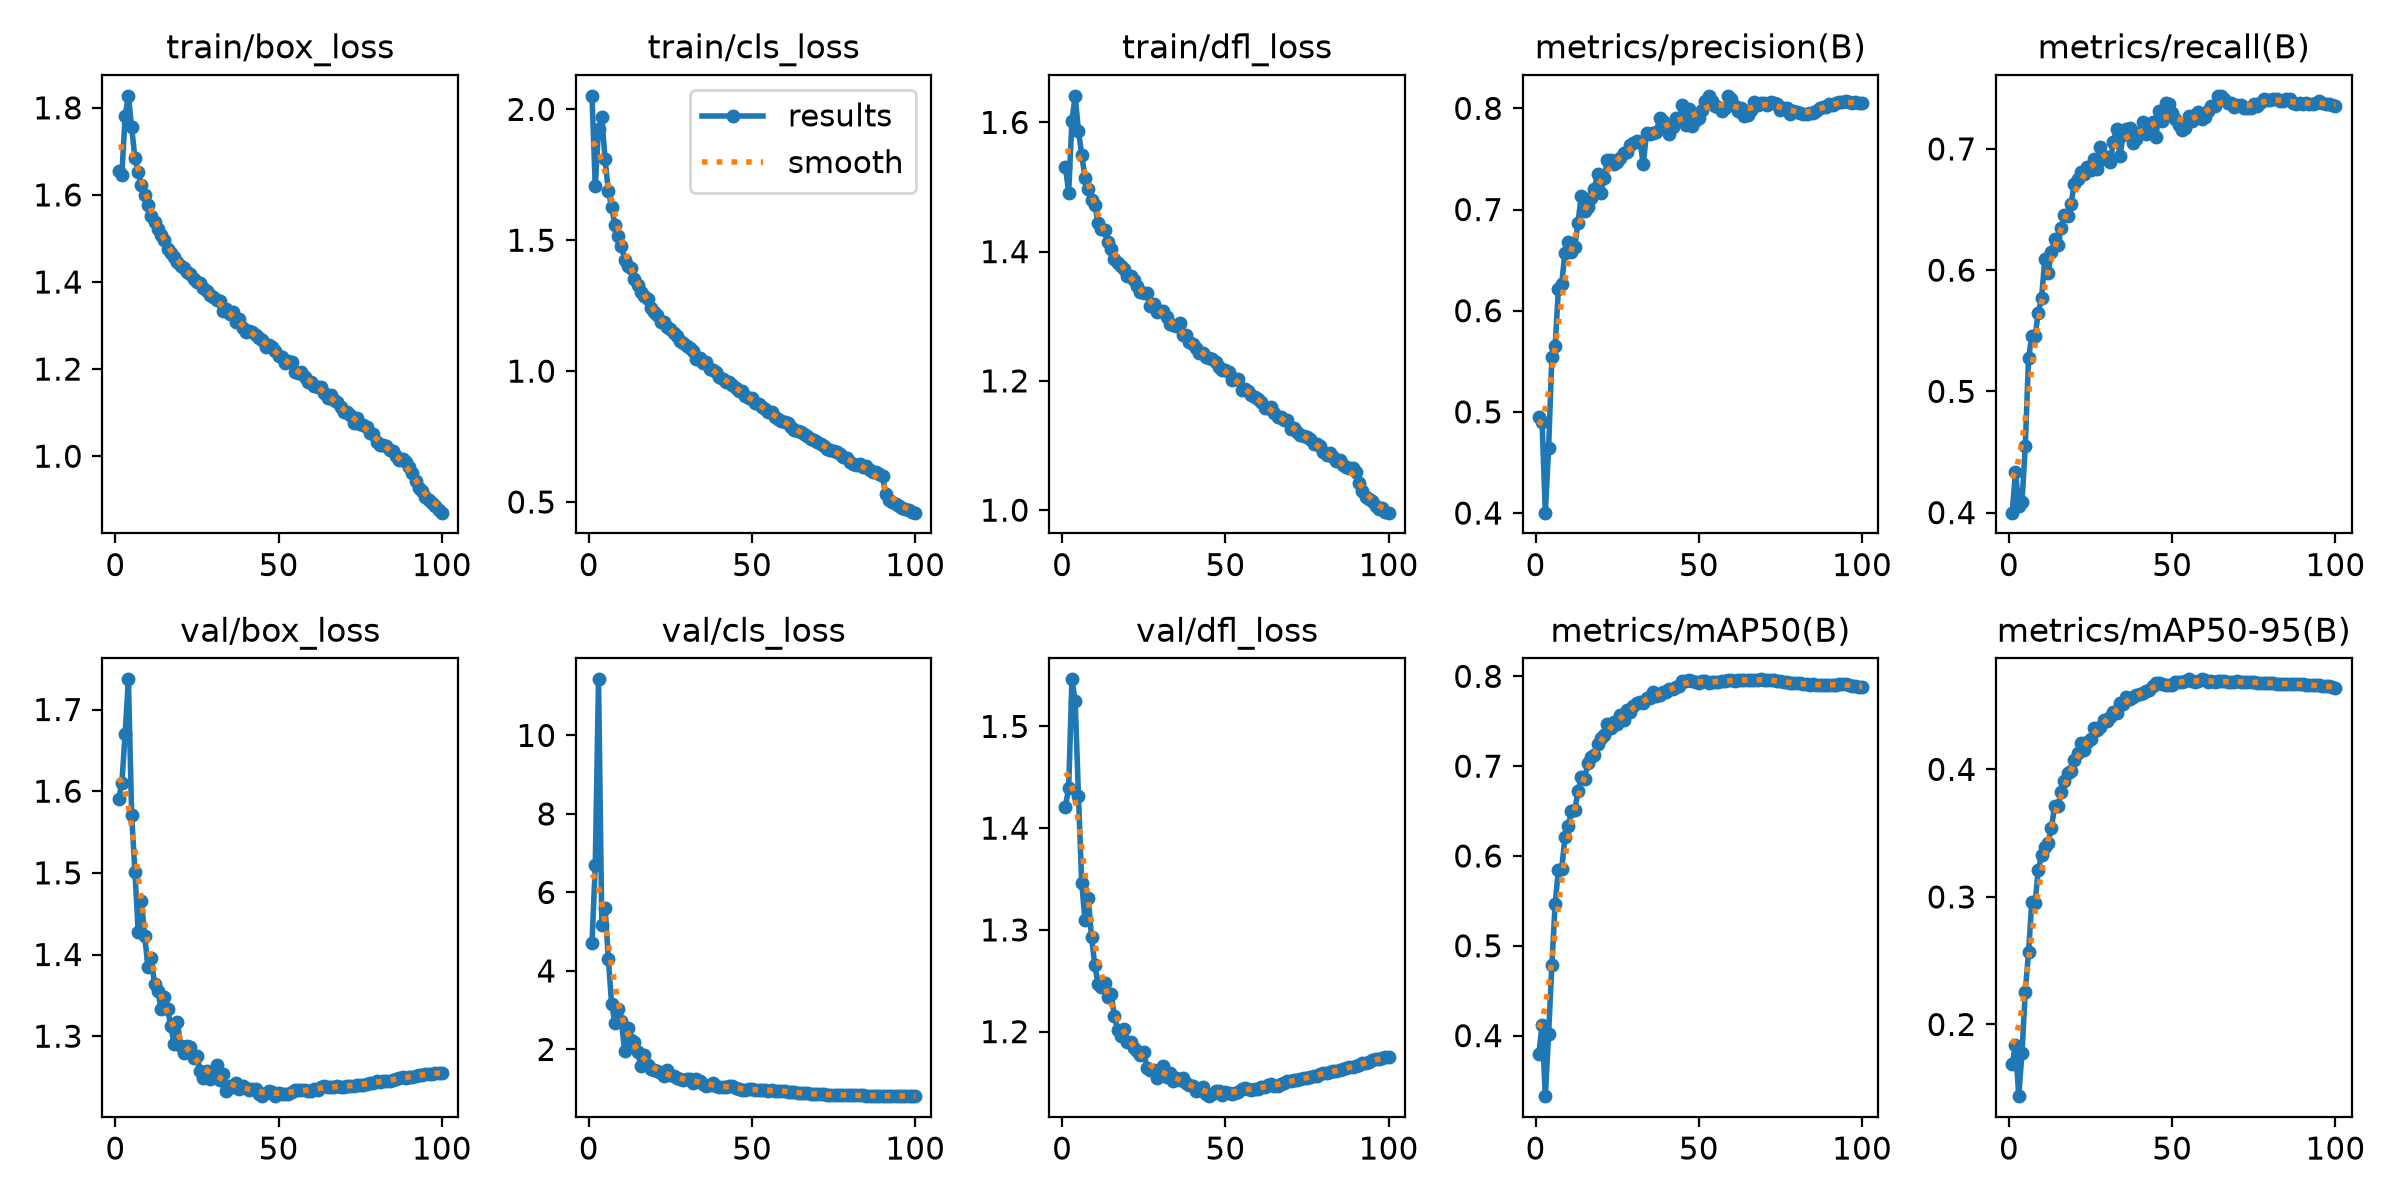

Values plotted in this chart, from the file beside it:
epoch, time, train/box_loss, train/cls_loss, train/dfl_loss, metrics/precision(B), metrics/recall(B), metrics/mAP50(B), metrics/mAP50-95(B), val/box_loss, val/cls_loss, val/dfl_loss, lr/pg0, lr/pg1, lr/pg2, lr/pg3, lr/pg4, lr/pg5, lr/pg6, lr/pg7
1, 222.2, 1.655, 2.052, 1.531, 0.4949, 0.3999, 0.3795, 0.1689, 1.59, 4.7, 1.421, 0.009988, 0.003329, 0.009988, 0.003329, 0.009988, 0.003329, 0.009988, 0.003329
2, 438.4, 1.646, 1.705, 1.491, 0.4902, 0.4336, 0.4116, 0.1839, 1.61, 6.69, 1.439, 0.01979, 0.006597, 0.01979, 0.006597, 0.01979, 0.006597, 0.01979, 0.006597
3, 652, 1.782, 1.926, 1.603, 0.4004, 0.4053, 0.3326, 0.1438, 1.67, 11.43, 1.546, 0.02939, 0.009798, 0.02939, 0.009798, 0.02939, 0.009798, 0.02939, 0.009798
4, 864.9, 1.828, 1.972, 1.641, 0.4641, 0.4089, 0.4021, 0.1779, 1.737, 5.181, 1.525, 0.02911, 0.009703, 0.02911, 0.009703, 0.02911, 0.009703, 0.02911, 0.009703
5, 1077, 1.755, 1.809, 1.587, 0.554, 0.4549, 0.4784, 0.2258, 1.571, 5.616, 1.432, 0.02881, 0.009604, 0.02881, 0.009604, 0.02881, 0.009604, 0.02881, 0.009604
6, 1290, 1.685, 1.689, 1.55, 0.565, 0.5274, 0.5468, 0.2565, 1.501, 4.314, 1.346, 0.02851, 0.009505, 0.02851, 0.009505, 0.02851, 0.009505, 0.02851, 0.009505
7, 1502, 1.653, 1.628, 1.514, 0.621, 0.5457, 0.5839, 0.2959, 1.428, 3.157, 1.309, 0.02822, 0.009406, 0.02822, 0.009406, 0.02822, 0.009406, 0.02822, 0.009406
8, 1715, 1.622, 1.559, 1.497, 0.6263, 0.5457, 0.5851, 0.2951, 1.465, 2.678, 1.331, 0.02792, 0.009307, 0.02792, 0.009307, 0.02792, 0.009307, 0.02792, 0.009307
9, 1928, 1.6, 1.514, 1.48, 0.6571, 0.5649, 0.6208, 0.3214, 1.422, 3.043, 1.293, 0.02762, 0.009208, 0.02762, 0.009208, 0.02762, 0.009208, 0.02762, 0.009208
10, 2141, 1.577, 1.48, 1.473, 0.6678, 0.5771, 0.6336, 0.3325, 1.385, 2.733, 1.265, 0.02733, 0.009109, 0.02733, 0.009109, 0.02733, 0.009109, 0.02733, 0.009109
11, 2353, 1.551, 1.426, 1.445, 0.6581, 0.6096, 0.6498, 0.3391, 1.395, 1.96, 1.247, 0.02703, 0.00901, 0.02703, 0.00901, 0.02703, 0.00901, 0.02703, 0.00901
12, 2566, 1.537, 1.401, 1.435, 0.6627, 0.5975, 0.6507, 0.3422, 1.364, 2.541, 1.244, 0.02673, 0.008911, 0.02673, 0.008911, 0.02673, 0.008911, 0.02673, 0.008911
13, 2778, 1.521, 1.395, 1.433, 0.6872, 0.6151, 0.6721, 0.354, 1.356, 2.232, 1.248, 0.02644, 0.008812, 0.02644, 0.008812, 0.02644, 0.008812, 0.02644, 0.008812
14, 2990, 1.509, 1.353, 1.414, 0.7133, 0.6255, 0.6874, 0.371, 1.334, 2.187, 1.234, 0.02614, 0.008713, 0.02614, 0.008713, 0.02614, 0.008713, 0.02614, 0.008713
15, 3202, 1.496, 1.33, 1.404, 0.699, 0.6207, 0.6853, 0.3714, 1.348, 1.933, 1.237, 0.02584, 0.008614, 0.02584, 0.008614, 0.02584, 0.008614, 0.02584, 0.008614
16, 3415, 1.477, 1.303, 1.389, 0.7024, 0.6348, 0.7035, 0.3823, 1.333, 1.581, 1.215, 0.02555, 0.008515, 0.02555, 0.008515, 0.02555, 0.008515, 0.02555, 0.008515
17, 3627, 1.467, 1.287, 1.383, 0.7111, 0.6451, 0.7104, 0.3911, 1.312, 1.855, 1.202, 0.02525, 0.008416, 0.02525, 0.008416, 0.02525, 0.008416, 0.02525, 0.008416
18, 3839, 1.457, 1.276, 1.378, 0.7199, 0.6449, 0.7128, 0.3969, 1.291, 1.603, 1.196, 0.02495, 0.008317, 0.02495, 0.008317, 0.02495, 0.008317, 0.02495, 0.008317
19, 4051, 1.446, 1.24, 1.374, 0.7351, 0.6547, 0.7247, 0.3989, 1.317, 1.512, 1.203, 0.02465, 0.008218, 0.02465, 0.008218, 0.02465, 0.008218, 0.02465, 0.008218
20, 4263, 1.437, 1.225, 1.362, 0.7168, 0.671, 0.7314, 0.4075, 1.288, 1.48, 1.19, 0.02436, 0.008119, 0.02436, 0.008119, 0.02436, 0.008119, 0.02436, 0.008119
21, 4475, 1.433, 1.213, 1.362, 0.7314, 0.6754, 0.7348, 0.4129, 1.28, 1.455, 1.19, 0.02406, 0.00802, 0.02406, 0.00802, 0.02406, 0.00802, 0.02406, 0.00802
22, 4687, 1.424, 1.189, 1.357, 0.7485, 0.6811, 0.7473, 0.4204, 1.288, 1.394, 1.184, 0.02376, 0.007921, 0.02376, 0.007921, 0.02376, 0.007921, 0.02376, 0.007921
23, 4900, 1.418, 1.189, 1.346, 0.7489, 0.6795, 0.7425, 0.415, 1.287, 1.314, 1.181, 0.02347, 0.007822, 0.02347, 0.007822, 0.02347, 0.007822, 0.02347, 0.007822
24, 5113, 1.406, 1.17, 1.338, 0.7448, 0.6854, 0.7497, 0.4218, 1.274, 1.467, 1.177, 0.02317, 0.007723, 0.02317, 0.007723, 0.02317, 0.007723, 0.02317, 0.007723
25, 5324, 1.401, 1.161, 1.335, 0.7471, 0.6827, 0.7474, 0.4238, 1.275, 1.35, 1.18, 0.02287, 0.007624, 0.02287, 0.007624, 0.02287, 0.007624, 0.02287, 0.007624
26, 5536, 1.398, 1.145, 1.335, 0.7508, 0.6915, 0.7566, 0.4321, 1.258, 1.325, 1.164, 0.02258, 0.007525, 0.02258, 0.007525, 0.02258, 0.007525, 0.02258, 0.007525
27, 5748, 1.387, 1.133, 1.316, 0.7557, 0.6838, 0.7517, 0.4305, 1.248, 1.261, 1.162, 0.02228, 0.007426, 0.02228, 0.007426, 0.02228, 0.007426, 0.02228, 0.007426
28, 5961, 1.379, 1.116, 1.319, 0.7568, 0.7012, 0.7622, 0.4329, 1.257, 1.238, 1.163, 0.02198, 0.007327, 0.02198, 0.007327, 0.02198, 0.007327, 0.02198, 0.007327
29, 6173, 1.37, 1.106, 1.306, 0.7637, 0.692, 0.7602, 0.4387, 1.248, 1.218, 1.155, 0.02168, 0.007228, 0.02168, 0.007228, 0.02168, 0.007228, 0.02168, 0.007228
30, 6384, 1.366, 1.096, 1.307, 0.7662, 0.6936, 0.7665, 0.4377, 1.257, 1.247, 1.162, 0.02139, 0.007129, 0.02139, 0.007129, 0.02139, 0.007129, 0.02139, 0.007129
31, 6596, 1.358, 1.088, 1.308, 0.768, 0.6891, 0.7701, 0.4412, 1.265, 1.237, 1.166, 0.02109, 0.00703, 0.02109, 0.00703, 0.02109, 0.00703, 0.02109, 0.00703
32, 6809, 1.357, 1.076, 1.298, 0.7672, 0.706, 0.7713, 0.4448, 1.246, 1.136, 1.155, 0.02079, 0.006931, 0.02079, 0.006931, 0.02079, 0.006931, 0.02079, 0.006931
33, 7021, 1.334, 1.046, 1.288, 0.7448, 0.7167, 0.7702, 0.444, 1.254, 1.246, 1.16, 0.0205, 0.006832, 0.0205, 0.006832, 0.0205, 0.006832, 0.0205, 0.006832
34, 7234, 1.338, 1.051, 1.287, 0.7759, 0.6941, 0.7763, 0.4523, 1.232, 1.196, 1.151, 0.0202, 0.006733, 0.0202, 0.006733, 0.0202, 0.006733, 0.0202, 0.006733
35, 7446, 1.326, 1.03, 1.285, 0.7751, 0.7117, 0.7753, 0.451, 1.238, 1.113, 1.154, 0.0199, 0.006634, 0.0199, 0.006634, 0.0199, 0.006634, 0.0199, 0.006634
36, 7658, 1.331, 1.036, 1.29, 0.7758, 0.7166, 0.7825, 0.4571, 1.237, 1.076, 1.153, 0.01961, 0.006535, 0.01961, 0.006535, 0.01961, 0.006535, 0.01961, 0.006535
37, 7870, 1.308, 1.007, 1.271, 0.7766, 0.7173, 0.7785, 0.4553, 1.242, 1.099, 1.154, 0.01931, 0.006436, 0.01931, 0.006436, 0.01931, 0.006436, 0.01931, 0.006436
38, 8082, 1.316, 1.004, 1.271, 0.7903, 0.705, 0.7794, 0.457, 1.235, 1.15, 1.149, 0.01901, 0.006337, 0.01901, 0.006337, 0.01901, 0.006337, 0.01901, 0.006337
39, 8294, 1.293, 0.995, 1.26, 0.7878, 0.7079, 0.7825, 0.4585, 1.239, 1.072, 1.148, 0.01871, 0.006238, 0.01871, 0.006238, 0.01871, 0.006238, 0.01871, 0.006238
40, 8507, 1.285, 0.9793, 1.257, 0.782, 0.7137, 0.7823, 0.4589, 1.236, 1.043, 1.146, 0.01842, 0.006139, 0.01842, 0.006139, 0.01842, 0.006139, 0.01842, 0.006139
41, 8719, 1.288, 0.9716, 1.252, 0.7746, 0.7225, 0.7854, 0.4599, 1.234, 1.031, 1.142, 0.01812, 0.00604, 0.01812, 0.00604, 0.01812, 0.00604, 0.01812, 0.00604
42, 8931, 1.286, 0.9581, 1.243, 0.7818, 0.7121, 0.7863, 0.4611, 1.236, 1.043, 1.142, 0.01782, 0.005941, 0.01782, 0.005941, 0.01782, 0.005941, 0.01782, 0.005941
43, 9144, 1.279, 0.9574, 1.243, 0.79, 0.7166, 0.7881, 0.4626, 1.235, 1.08, 1.145, 0.01753, 0.005842, 0.01753, 0.005842, 0.01753, 0.005842, 0.01753, 0.005842
44, 9356, 1.271, 0.9475, 1.238, 0.7893, 0.7218, 0.7889, 0.4653, 1.229, 1.066, 1.138, 0.01723, 0.005743, 0.01723, 0.005743, 0.01723, 0.005743, 0.01723, 0.005743
45, 9568, 1.266, 0.9365, 1.236, 0.8036, 0.7095, 0.7947, 0.4678, 1.227, 1.006, 1.137, 0.01693, 0.005644, 0.01693, 0.005644, 0.01693, 0.005644, 0.01693, 0.005644
46, 9780, 1.251, 0.9231, 1.234, 0.7833, 0.731, 0.7949, 0.468, 1.23, 1, 1.139, 0.01664, 0.005545, 0.01664, 0.005545, 0.01664, 0.005545, 0.01664, 0.005545
47, 9992, 1.256, 0.925, 1.229, 0.7994, 0.7228, 0.7957, 0.4667, 1.233, 0.9575, 1.141, 0.01634, 0.005446, 0.01634, 0.005446, 0.01634, 0.005446, 0.01634, 0.005446
48, 10204, 1.25, 0.9034, 1.222, 0.7829, 0.7381, 0.7949, 0.4663, 1.232, 0.9759, 1.141, 0.01604, 0.005347, 0.01604, 0.005347, 0.01604, 0.005347, 0.01604, 0.005347
49, 10416, 1.242, 0.897, 1.216, 0.7886, 0.737, 0.7935, 0.466, 1.227, 0.9857, 1.138, 0.01574, 0.005248, 0.01574, 0.005248, 0.01574, 0.005248, 0.01574, 0.005248
50, 10628, 1.231, 0.8978, 1.217, 0.7901, 0.7294, 0.7929, 0.4661, 1.23, 0.9938, 1.141, 0.01545, 0.005149, 0.01545, 0.005149, 0.01545, 0.005149, 0.01545, 0.005149
51, 10840, 1.227, 0.8791, 1.214, 0.798, 0.7249, 0.795, 0.4687, 1.229, 0.9754, 1.14, 0.01515, 0.00505, 0.01515, 0.00505, 0.01515, 0.00505, 0.01515, 0.00505
52, 11052, 1.214, 0.8739, 1.202, 0.8073, 0.7197, 0.7944, 0.4689, 1.229, 0.9699, 1.139, 0.01485, 0.004951, 0.01485, 0.004951, 0.01485, 0.004951, 0.01485, 0.004951
53, 11264, 1.219, 0.8634, 1.203, 0.8124, 0.7155, 0.7925, 0.4684, 1.229, 0.9693, 1.14, 0.01456, 0.004852, 0.01456, 0.004852, 0.01456, 0.004852, 0.01456, 0.004852
54, 11477, 1.216, 0.8553, 1.203, 0.8072, 0.7175, 0.7938, 0.4693, 1.232, 0.958, 1.141, 0.01426, 0.004753, 0.01426, 0.004753, 0.01426, 0.004753, 0.01426, 0.004753
55, 11690, 1.193, 0.8449, 1.187, 0.802, 0.7269, 0.7937, 0.4705, 1.234, 0.9502, 1.144, 0.01396, 0.004654, 0.01396, 0.004654, 0.01396, 0.004654, 0.01396, 0.004654
56, 11901, 1.191, 0.8437, 1.187, 0.8014, 0.7234, 0.7942, 0.4695, 1.234, 0.9561, 1.145, 0.01367, 0.004555, 0.01367, 0.004555, 0.01367, 0.004555, 0.01367, 0.004555
57, 12114, 1.193, 0.8231, 1.184, 0.7976, 0.7279, 0.7947, 0.4688, 1.234, 0.951, 1.143, 0.01337, 0.004456, 0.01337, 0.004456, 0.01337, 0.004456, 0.01337, 0.004456
58, 12326, 1.182, 0.8165, 1.178, 0.8008, 0.7302, 0.7944, 0.4693, 1.234, 0.9484, 1.143, 0.01307, 0.004357, 0.01307, 0.004357, 0.01307, 0.004357, 0.01307, 0.004357
59, 12538, 1.171, 0.8102, 1.176, 0.8121, 0.7246, 0.7955, 0.4706, 1.233, 0.9431, 1.143, 0.01277, 0.004258, 0.01277, 0.004258, 0.01277, 0.004258, 0.01277, 0.004258
60, 12749, 1.171, 0.8058, 1.172, 0.8095, 0.726, 0.7961, 0.4697, 1.232, 0.9402, 1.144, 0.01248, 0.004159, 0.01248, 0.004159, 0.01248, 0.004159, 0.01248, 0.004159
... 40 more rows
